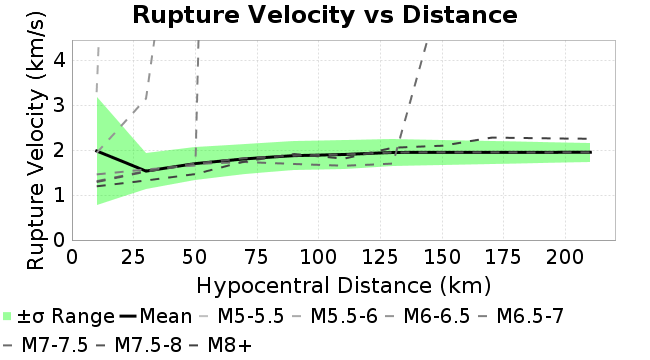

Source data for this figure (header and first rows):
Magnitude, Mean, Standard Deviation
10.0, 1.979, 1.196
30.0, 1.532, 0.3972
50.0, 1.699, 0.3607
70.0, 1.803, 0.3408
90.0, 1.875, 0.3271
110.0, 1.899, 0.3188
130.0, 1.946, 0.3036
150.0, 1.948, 0.276
170.0, 1.947, 0.2524
190.0, 1.946, 0.2346
210.0, 1.951, 0.2071
